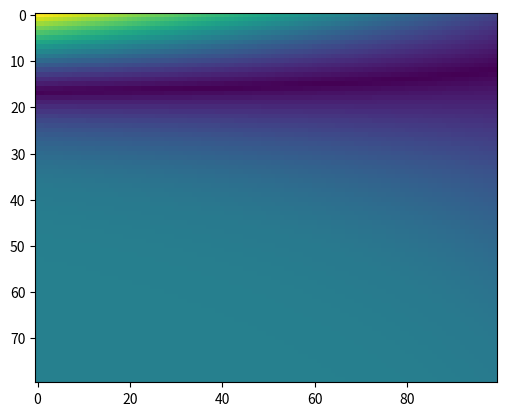

Write Python code to recreate this figure.
import numpy as np
import math as m
import matplotlib.pyplot as plt

def f_sig(x,a,b):
    val = (1+m.exp(-b*(x-a)))**(-1)
    return val

def g_nu(p):
    if (p > np.random.rand(1)):
        val = 1
    else:
        val = 0
    return val

alpha = 0.52
beta = -11.4

A = np.arange(0.2,1,0.01)
B = np.arange(-15,-5,0.1)

L = np.zeros((A.shape[0], B.shape[0]))
N = 100
S = []
NU = []

for n in range(N):
    if (n == 0):
        s = 0.4
    else:
        s_idx = np.where(abs(L)==np.min(abs(L)))
        s += (A[s_idx[0][0]] - s)/300
    nu = g_nu(f_sig(s,alpha,beta))
    for i,a in enumerate(A):
        for j,b in enumerate(B):
            L[i,j] += nu - np.log(1+m.exp(-b*(s-a)))
    S.append(s)
    NU.append(nu)
            
plt.imshow(abs(L))